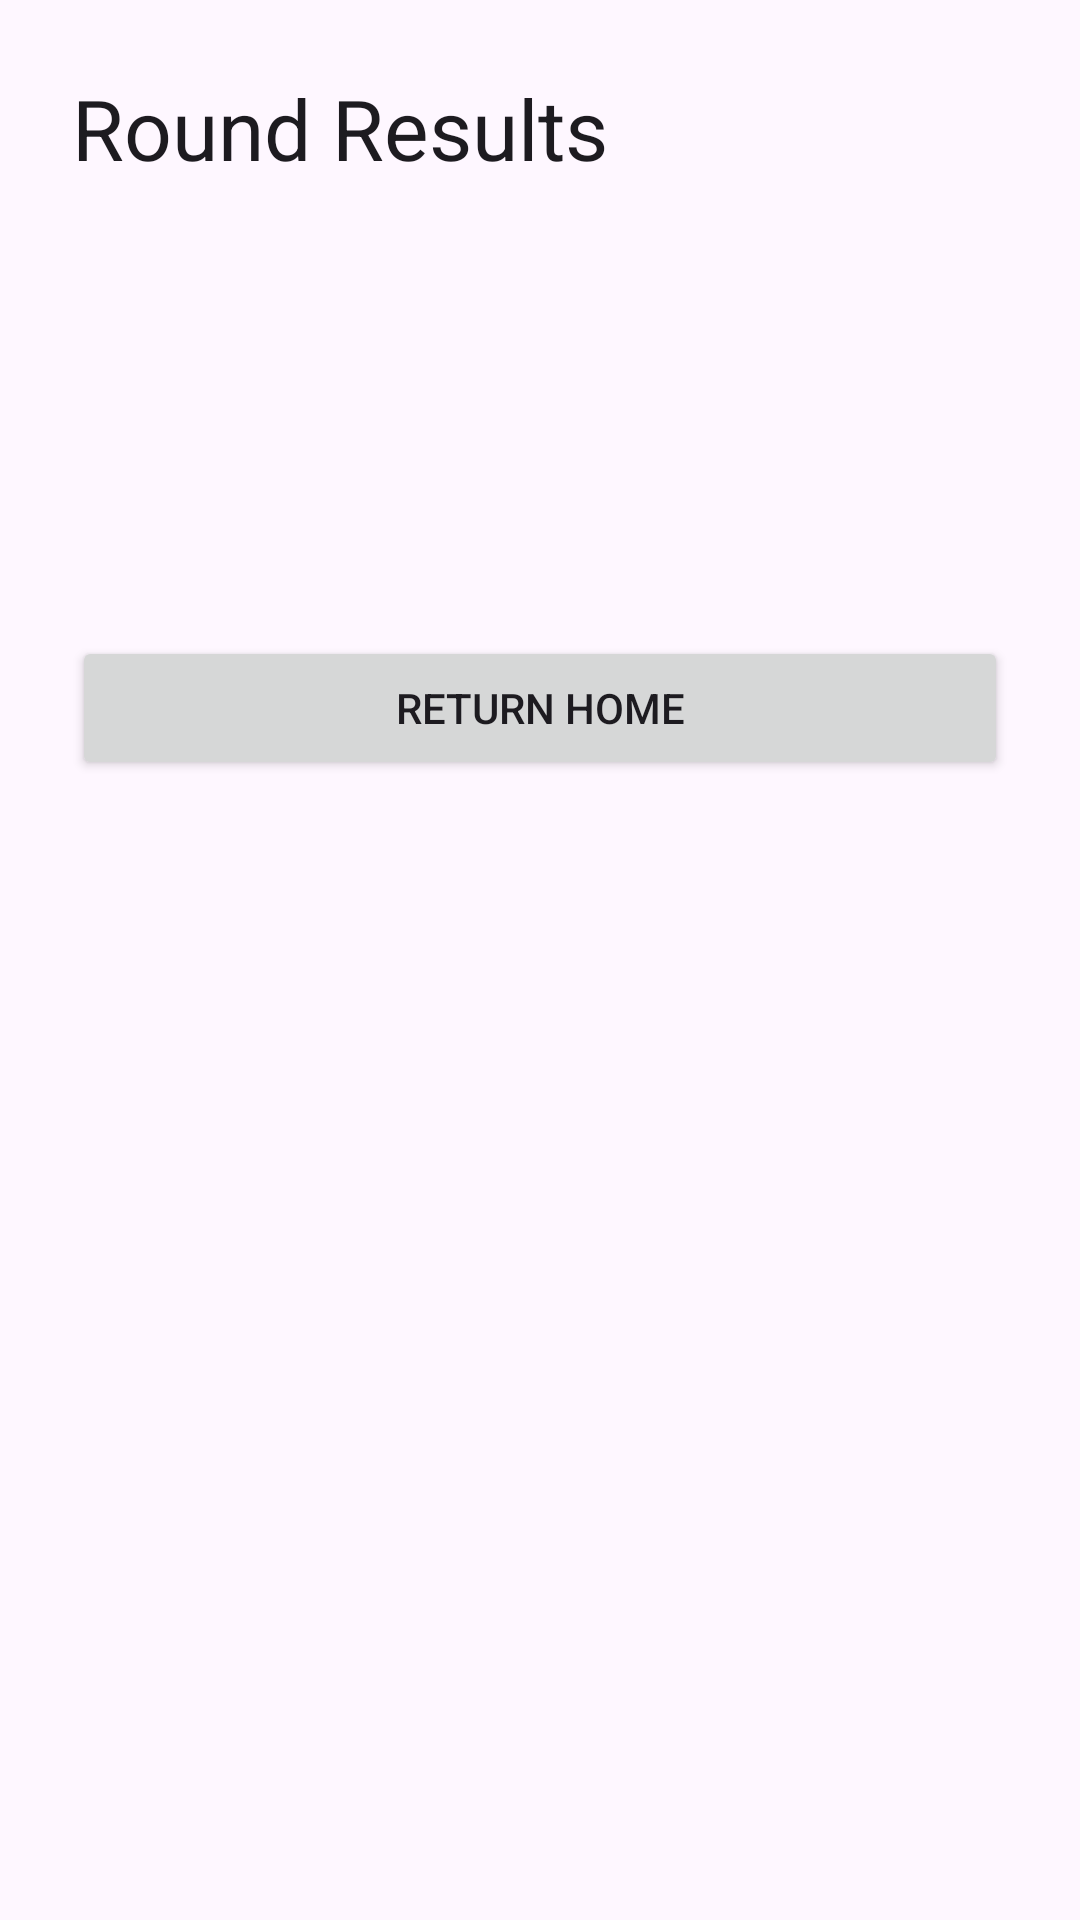

Write the Android layout XML for this screen, with the resource values it uses.
<!-- AndroidManifest.xml: application theme Theme.WhackABraille -->
<!-- res/layout/view_round_results_screen.xml -->
<?xml version="1.0" encoding="utf-8"?>
<ScrollView xmlns:android="http://schemas.android.com/apk/res/android"
    xmlns:tools="http://schemas.android.com/tools"
    android:layout_width="match_parent"
    android:layout_height="match_parent"
    android:fillViewport="true">

    <LinearLayout
        android:layout_width="match_parent"
        android:layout_height="wrap_content"
        android:orientation="vertical"
        android:padding="24dp">

        <TextView
            android:id="@+id/resultsTitleText"
            android:layout_width="match_parent"
            android:layout_height="wrap_content"
            android:accessibilityHeading="true"
            android:text="@string/results_title"
            android:textAppearance="?attr/textAppearanceHeadlineMedium" />

        <TextView
            android:id="@+id/resultsScoreText"
            android:layout_width="match_parent"
            android:layout_height="wrap_content"
            android:layout_marginTop="16dp"
            android:textAppearance="?attr/textAppearanceBodyLarge"
            tools:text="Score: 0" />

        <TextView
            android:id="@+id/resultsTicketsRoundText"
            android:layout_width="match_parent"
            android:layout_height="wrap_content"
            android:layout_marginTop="8dp"
            android:textAppearance="?attr/textAppearanceBodyMedium"
            tools:text="Tickets this round: 0" />

        <TextView
            android:id="@+id/resultsTicketsTotalText"
            android:layout_width="match_parent"
            android:layout_height="wrap_content"
            android:layout_marginTop="8dp"
            android:textAppearance="?attr/textAppearanceBodyMedium"
            tools:text="Total tickets: 0" />

        <TextView
            android:id="@+id/resultsStatsText"
            android:layout_width="match_parent"
            android:layout_height="wrap_content"
            android:layout_marginTop="16dp"
            android:textAppearance="?attr/textAppearanceBodyMedium"
            tools:text="Hits: 0  Misses: 0  Escapes: 0" />

        <Button
            android:id="@+id/resultsHomeButton"
            android:layout_width="match_parent"
            android:layout_height="wrap_content"
            android:layout_marginTop="24dp"
            android:text="@string/return_home" />

    </LinearLayout>
</ScrollView>
<!-- resources referenced by this layout -->
<resources>
  <string name="results_title">Round Results</string>
  <string name="return_home">Return Home</string>
  <style name="Theme.WhackABraille" parent="Base.Theme.WhackABraille" />
  <style name="Base.Theme.WhackABraille" parent="Theme.Material3.DayNight.NoActionBar">
          
          
      </style>
</resources>
